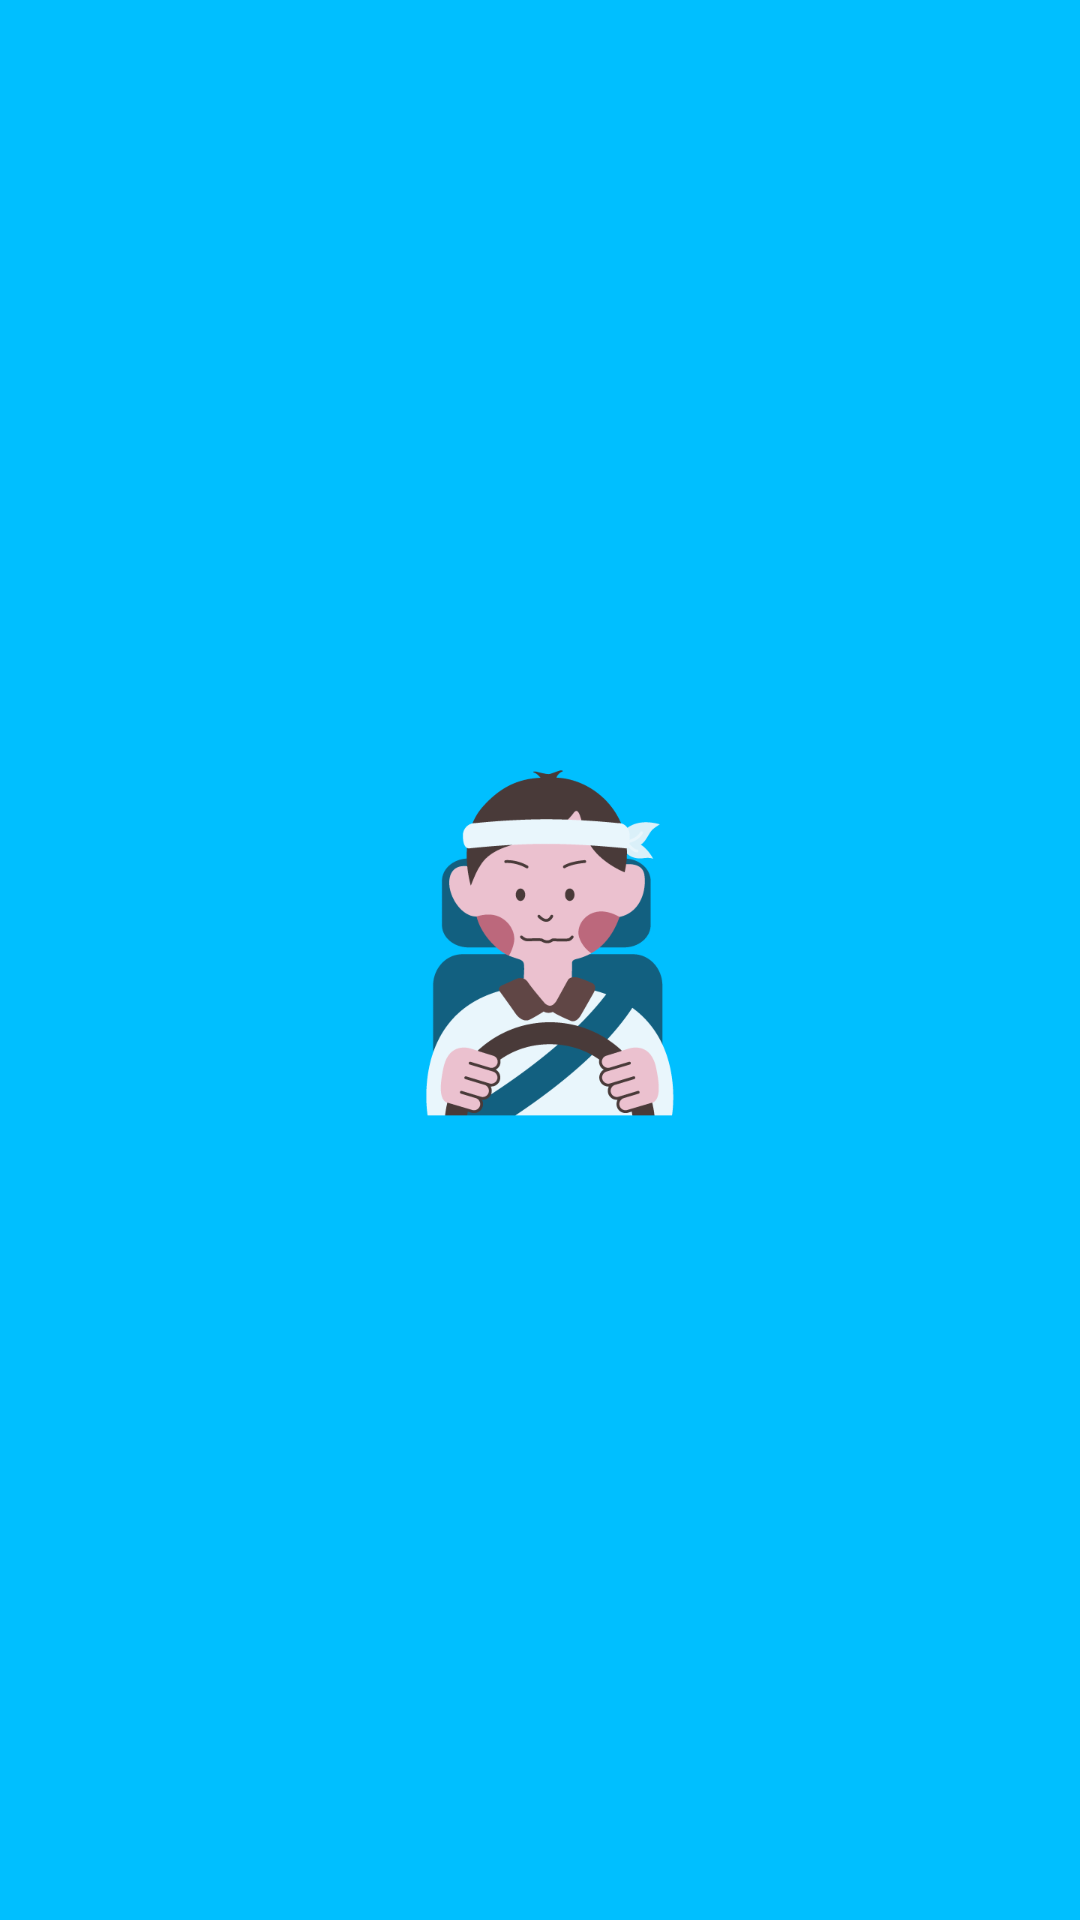

The Android layout XML behind this screen, and the referenced resources:
<!-- AndroidManifest.xml: activity theme SplashTheme -->
<!-- res/layout/activity_splash.xml -->
<?xml version="1.0" encoding="utf-8"?>
<android.support.constraint.ConstraintLayout xmlns:android="http://schemas.android.com/apk/res/android"
    xmlns:app="http://schemas.android.com/apk/res-auto"
    xmlns:tools="http://schemas.android.com/tools"
    android:layout_width="match_parent"
    android:layout_height="match_parent"
    tools:context="com.sourcey.Hackaroad.SplashActivity">

    <ImageView
        android:layout_width="fill_parent"
        android:layout_height="fill_parent"
        android:src="@drawable/driver_small"/>

</android.support.constraint.ConstraintLayout>
<!-- resources referenced by this layout -->
<resources>
  <!-- drawable driver_small: png bitmap (drawable, 40108 bytes) -->
  <style name="SplashTheme" parent="Theme.AppCompat.NoActionBar">
          <item name="android:windowBackground">@color/primary</item>
  
      </style>
  <color name="primary">#00BFFF</color>
</resources>
